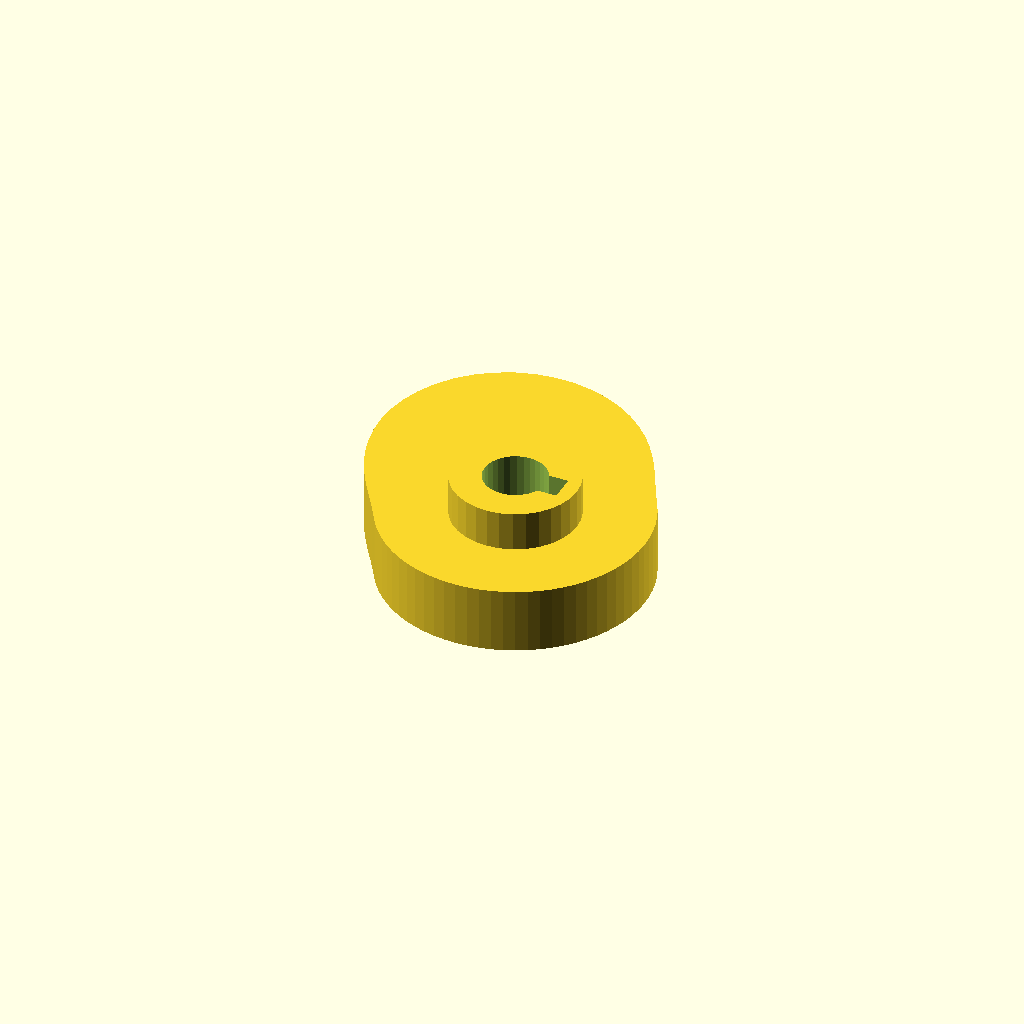
Cell 1: the model at its default parameters.
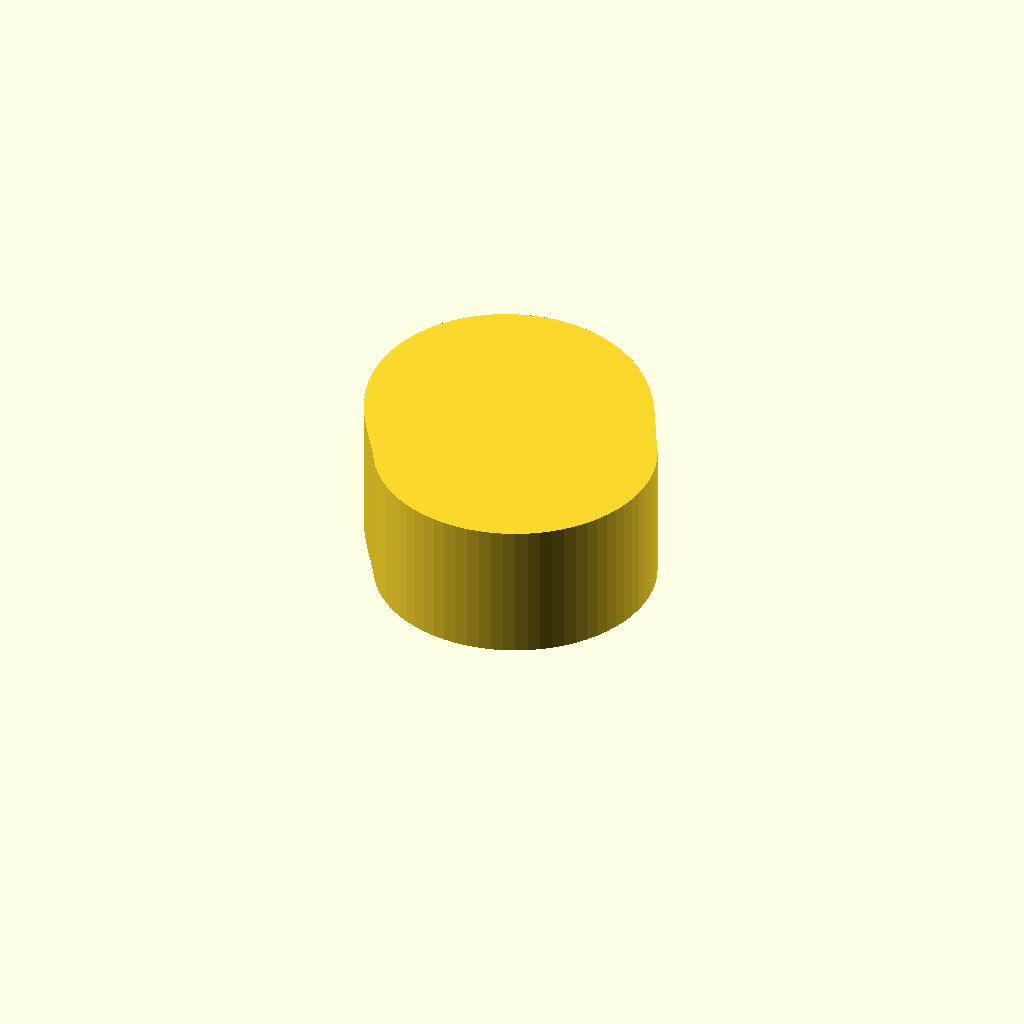
Cell 2 — cam_t set to 20, the other parameters unchanged.
All cells are drawn from one camera (rotation 55°, 0°, 25°, orthographic, colour scheme Cornfield), so only the parameter changes between them.
OpenSCAD source file optional_data/data/gen3/cams/part_0061.scad:
$fn = 32;

// ----------------------------------------------------------------------
// Cam: base radius 20 mm with a 14 mm lift over 180 degrees
// ----------------------------------------------------------------------

// --- parameters (mm) ---
base_r = 20;              // base radius
lift = 14;                // lift height above the base radius
lift_span = 180;          // angular width of the lift
lift_start = 30;          // angle where the lift starts
cam_t = 10;               // cam plate thickness
hub_d = 19;               // hub diameter
hub_h = 22;               // hub height
bore_d = 9.53;            // bore
key_w = 4;                // keyway width
key_depth = 2;            // keyway depth

cam_profile = [[20, 0], [19.924, 1.743], [19.696, 3.473], [19.319, 5.176], [18.794, 6.84], [18.126, 8.452], [17.321, 10], [16.47, 11.533], [15.644, 13.127], [14.805, 14.805], [13.908, 16.575], [12.906, 18.431], [11.75, 20.352], [10.399, 22.3], [8.819, 24.229], [6.988, 26.08], [4.9, 27.787], [2.562, 29.282], [0, 30.5], [-2.745, 31.38], [-5.62, 31.871], [-8.557, 31.936], [-11.484, 31.553], [-14.324, 30.718], [-17, 29.445], [-19.441, 27.764], [-21.583, 25.722], [-23.378, 23.378], [-24.791, 20.802], [-25.803, 18.067], [-26.414, 15.25], [-26.64, 12.423], [-26.514, 9.65], [-26.08, 6.988], [-25.393, 4.477], [-24.512, 2.145], [-23.5, 0], [-22.415, -1.961], [-21.309, -3.757], [-20.224, -5.419], [-19.191, -6.985], [-18.223, -8.497], [-17.321, -10], [-16.383, -11.472], [-15.321, -12.856], [-14.142, -14.142], [-12.856, -15.321], [-11.472, -16.383], [-10, -17.321], [-8.452, -18.126], [-6.84, -18.794], [-5.176, -19.319], [-3.473, -19.696], [-1.743, -19.924], [0, -20], [1.743, -19.924], [3.473, -19.696], [5.176, -19.319], [6.84, -18.794], [8.452, -18.126], [10, -17.321], [11.472, -16.383], [12.856, -15.321], [14.142, -14.142], [15.321, -12.856], [16.383, -11.472], [17.321, -10], [18.126, -8.452], [18.794, -6.84], [19.319, -5.176], [19.696, -3.473], [19.924, -1.743]];

difference() {
  union() {
    linear_extrude(height = cam_t) polygon(cam_profile);
    /* hub, proud of the cam plate on both sides */
    translate([0, 0, -6]) cylinder(h = hub_h, d = hub_d);
  }
  /* bore through the hub, 2.5 mm clear on both faces */
  translate([0, 0, -8.5]) cylinder(h = hub_h + 5, d = bore_d);
  /* keyway, milled through the whole hub */
  translate([2.763, -2, -8.5]) cube([4.5, 4, 27]);
}
Customizer parameters (derived from the source; name, type, default, range or options):
base_r: number, default 20
lift: number, default 14
lift_span: number, default 180
lift_start: number, default 30
cam_t: number, default 10
hub_d: number, default 19
hub_h: number, default 22
bore_d: number, default 9.53
key_w: number, default 4
key_depth: number, default 2
